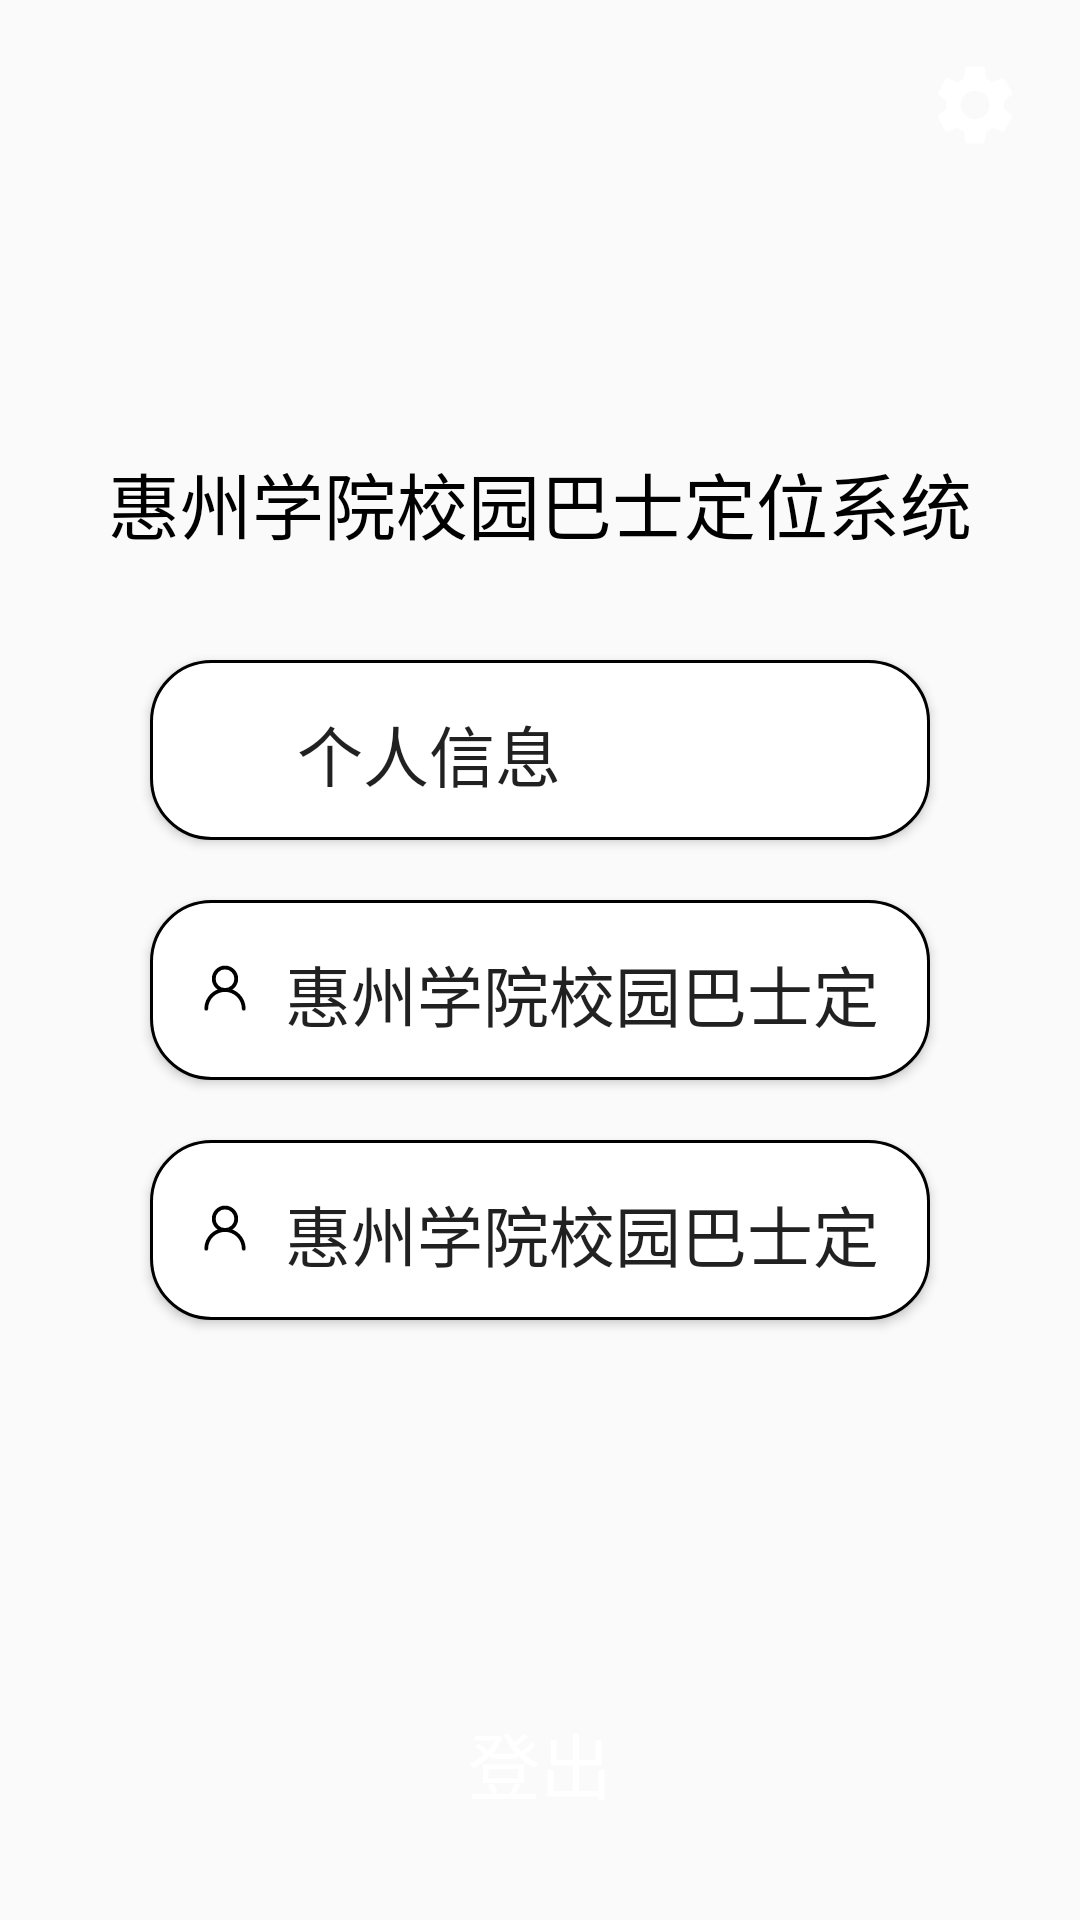

Write the Android layout XML for this screen, with the resource values it uses.
<!-- AndroidManifest.xml: application theme Theme.Main -->
<!-- res/layout/fragment_mine.xml -->
<?xml version="1.0" encoding="utf-8"?>
<RelativeLayout xmlns:android="http://schemas.android.com/apk/res/android"
    xmlns:tools="http://schemas.android.com/tools"
    android:layout_width="match_parent"
    android:layout_height="match_parent"
    android:orientation="vertical"
    tools:context=".ui.mine.MineFragment">

    <RelativeLayout
        android:id="@+id/head"
        android:layout_width="match_parent"
        android:layout_height="200dp">

        <ImageView
            android:id="@+id/mine_blur"
            android:layout_width="match_parent"
            android:layout_height="match_parent"
            android:contentDescription="@string/app_name"
            android:scaleType="centerCrop" />

        <ImageView
            android:id="@+id/mine_head"
            android:layout_width="100dp"
            android:layout_height="100dp"
            android:layout_centerHorizontal="true"
            android:layout_marginTop="30dp"
            android:contentDescription="@string/app_name" />

        <TextView
            android:id="@+id/info"
            android:layout_width="wrap_content"
            android:layout_height="wrap_content"
            android:layout_below="@+id/mine_head"
            android:layout_centerHorizontal="true"
            android:layout_marginTop="20dp"
            android:gravity="center"
            android:lines="1"
            android:text="@string/app_name"
            android:textColor="@color/black"
            android:textSize="24sp" />

        <ImageButton
            android:id="@+id/settings"
            android:layout_width="50dp"
            android:layout_height="50dp"
            android:layout_alignParentEnd="true"
            android:layout_margin="10dp"
            android:background="@null"
            android:contentDescription="@string/app_name"
            android:src="@drawable/ic_settings" />

    </RelativeLayout>

    <Button
        android:id="@+id/userInfo"
        android:text="@string/userInfo"
        android:textSize="22sp"
        android:textColor="@color/green"
        android:gravity="start|center_vertical"
        android:drawablePadding="10dp"
        android:drawableStart="@drawable/ic_info"
        android:drawableEnd="@drawable/ic_right"
        android:layout_below="@+id/head"
        android:layout_width="match_parent"
        android:layout_height="60dp"
        android:layout_marginHorizontal="50dp"
        android:layout_marginVertical="20dp"
        android:background="@drawable/style_button_white" />

    <Button
        android:id="@+id/button_2"
        android:text="@string/app_name"
        android:textSize="22sp"
        android:textColor="@color/green"
        android:gravity="start|center_vertical"
        android:drawablePadding="10dp"
        android:drawableStart="@drawable/ic_mine"
        android:layout_below="@+id/userInfo"
        android:layout_width="match_parent"
        android:layout_height="60dp"
        android:layout_marginHorizontal="50dp"
        android:layout_marginBottom="20dp"
        android:background="@drawable/style_button_white" />

    <Button
        android:id="@+id/button_3"
        android:text="@string/app_name"
        android:textSize="22sp"
        android:textColor="@color/green"
        android:gravity="start|center_vertical"
        android:drawablePadding="10dp"
        android:drawableStart="@drawable/ic_mine"
        android:layout_below="@+id/button_2"
        android:layout_width="match_parent"
        android:layout_height="60dp"
        android:layout_marginHorizontal="50dp"
        android:layout_marginBottom="20dp"
        android:background="@drawable/style_button_white" />

    <Button
        android:id="@+id/logout"
        android:layout_width="200dp"
        android:layout_height="50dp"
        android:layout_marginBottom="30dp"
        android:background="@drawable/style_button"
        android:text="@string/logout"
        android:textColor="@color/white"
        android:textSize="24sp"
        android:layout_alignParentBottom="true"
        android:layout_centerHorizontal="true"/>

</RelativeLayout>
<!-- resources referenced by this layout -->
<resources>
  <!-- drawable ic_info: vector/xml drawable (drawable, 4987 chars, omitted) -->
  <!-- drawable ic_mine (drawable) -->
  <vector android:height="20dp" android:viewportHeight="1024"
      android:viewportWidth="1024" android:width="20dp" xmlns:android="http://schemas.android.com/apk/res/android">
      <path android:fillColor="#FF000000" android:pathData="M672,320a160,160 0,1 0,-160 160,160 160,0 0,0 160,-160zM736,320A224,224 0,1 1,512 96a224,224 0,0 1,224 224z"/>
      <path android:fillColor="#FF000000" android:pathData="M224,832a32,32 0,0 1,-64 0,352 352,0 0,1 704,0 32,32 0,0 1,-64 0,288 288,0 0,0 -576,0z"/>
  </vector>
  <!-- drawable ic_settings (drawable) -->
  <vector android:height="32dp" android:tint="@color/green"
      android:viewportHeight="24" android:viewportWidth="24"
      android:width="32dp" xmlns:android="http://schemas.android.com/apk/res/android">
      <path android:fillColor="@android:color/white" android:pathData="M19.14,12.94c0.04,-0.3 0.06,-0.61 0.06,-0.94c0,-0.32 -0.02,-0.64 -0.07,-0.94l2.03,-1.58c0.18,-0.14 0.23,-0.41 0.12,-0.61l-1.92,-3.32c-0.12,-0.22 -0.37,-0.29 -0.59,-0.22l-2.39,0.96c-0.5,-0.38 -1.03,-0.7 -1.62,-0.94L14.4,2.81c-0.04,-0.24 -0.24,-0.41 -0.48,-0.41h-3.84c-0.24,0 -0.43,0.17 -0.47,0.41L9.25,5.35C8.66,5.59 8.12,5.92 7.63,6.29L5.24,5.33c-0.22,-0.08 -0.47,0 -0.59,0.22L2.74,8.87C2.62,9.08 2.66,9.34 2.86,9.48l2.03,1.58C4.84,11.36 4.8,11.69 4.8,12s0.02,0.64 0.07,0.94l-2.03,1.58c-0.18,0.14 -0.23,0.41 -0.12,0.61l1.92,3.32c0.12,0.22 0.37,0.29 0.59,0.22l2.39,-0.96c0.5,0.38 1.03,0.7 1.62,0.94l0.36,2.54c0.05,0.24 0.24,0.41 0.48,0.41h3.84c0.24,0 0.44,-0.17 0.47,-0.41l0.36,-2.54c0.59,-0.24 1.13,-0.56 1.62,-0.94l2.39,0.96c0.22,0.08 0.47,0 0.59,-0.22l1.92,-3.32c0.12,-0.22 0.07,-0.47 -0.12,-0.61L19.14,12.94zM12,15.6c-1.98,0 -3.6,-1.62 -3.6,-3.6s1.62,-3.6 3.6,-3.6s3.6,1.62 3.6,3.6S13.98,15.6 12,15.6z"/>
  </vector>
  <!-- drawable style_button (drawable) -->
  <?xml version="1.0" encoding="utf-8"?>
  <shape xmlns:android="http://schemas.android.com/apk/res/android">
      <solid android:color="@color/green" />
      <stroke android:width="0dip" android:color="#3A3A3A" />
      <corners android:radius="20dp"/>
      <padding android:bottom="10dp"
          android:left="10dp"
          android:right="10dp"
          android:top="10dp"/>
  </shape>
  <!-- drawable style_button_white (drawable) -->
  <?xml version="1.0" encoding="utf-8"?>
  <shape xmlns:android="http://schemas.android.com/apk/res/android">
      <solid android:color="@color/white" />
      <stroke android:width="1dip" android:color="@color/green" />
      <corners android:radius="20dp"/>
      <padding android:bottom="15dp"
          android:left="15dp"
          android:right="15dp"
          android:top="15dp"/>
  </shape>
  <string name="app_name">惠州学院校园巴士定位系统</string>
  <string name="logout">登出</string>
  <string name="userInfo">个人信息</string>
  <style name="Theme.Main" parent="Theme.MaterialComponents.DayNight.DarkActionBar.Bridge">
          
          <item name="colorPrimary">@color/green</item>
          <item name="colorPrimaryVariant">@color/green</item>
          <item name="colorOnPrimary">@color/white</item>
          
          <item name="colorSecondary">@color/green</item>
          <item name="colorSecondaryVariant">@color/green</item>
          <item name="colorOnSecondary">@color/green</item>
          
          <item name="android:statusBarColor">@color/green</item>
          
      </style>
  <!-- not gathered from this repository: default colours our renderer supplied (Android Studio template values) -->
  <color name="black">#FF000000</color>
  <color name="white">#FFFFFFFF</color>
</resources>
